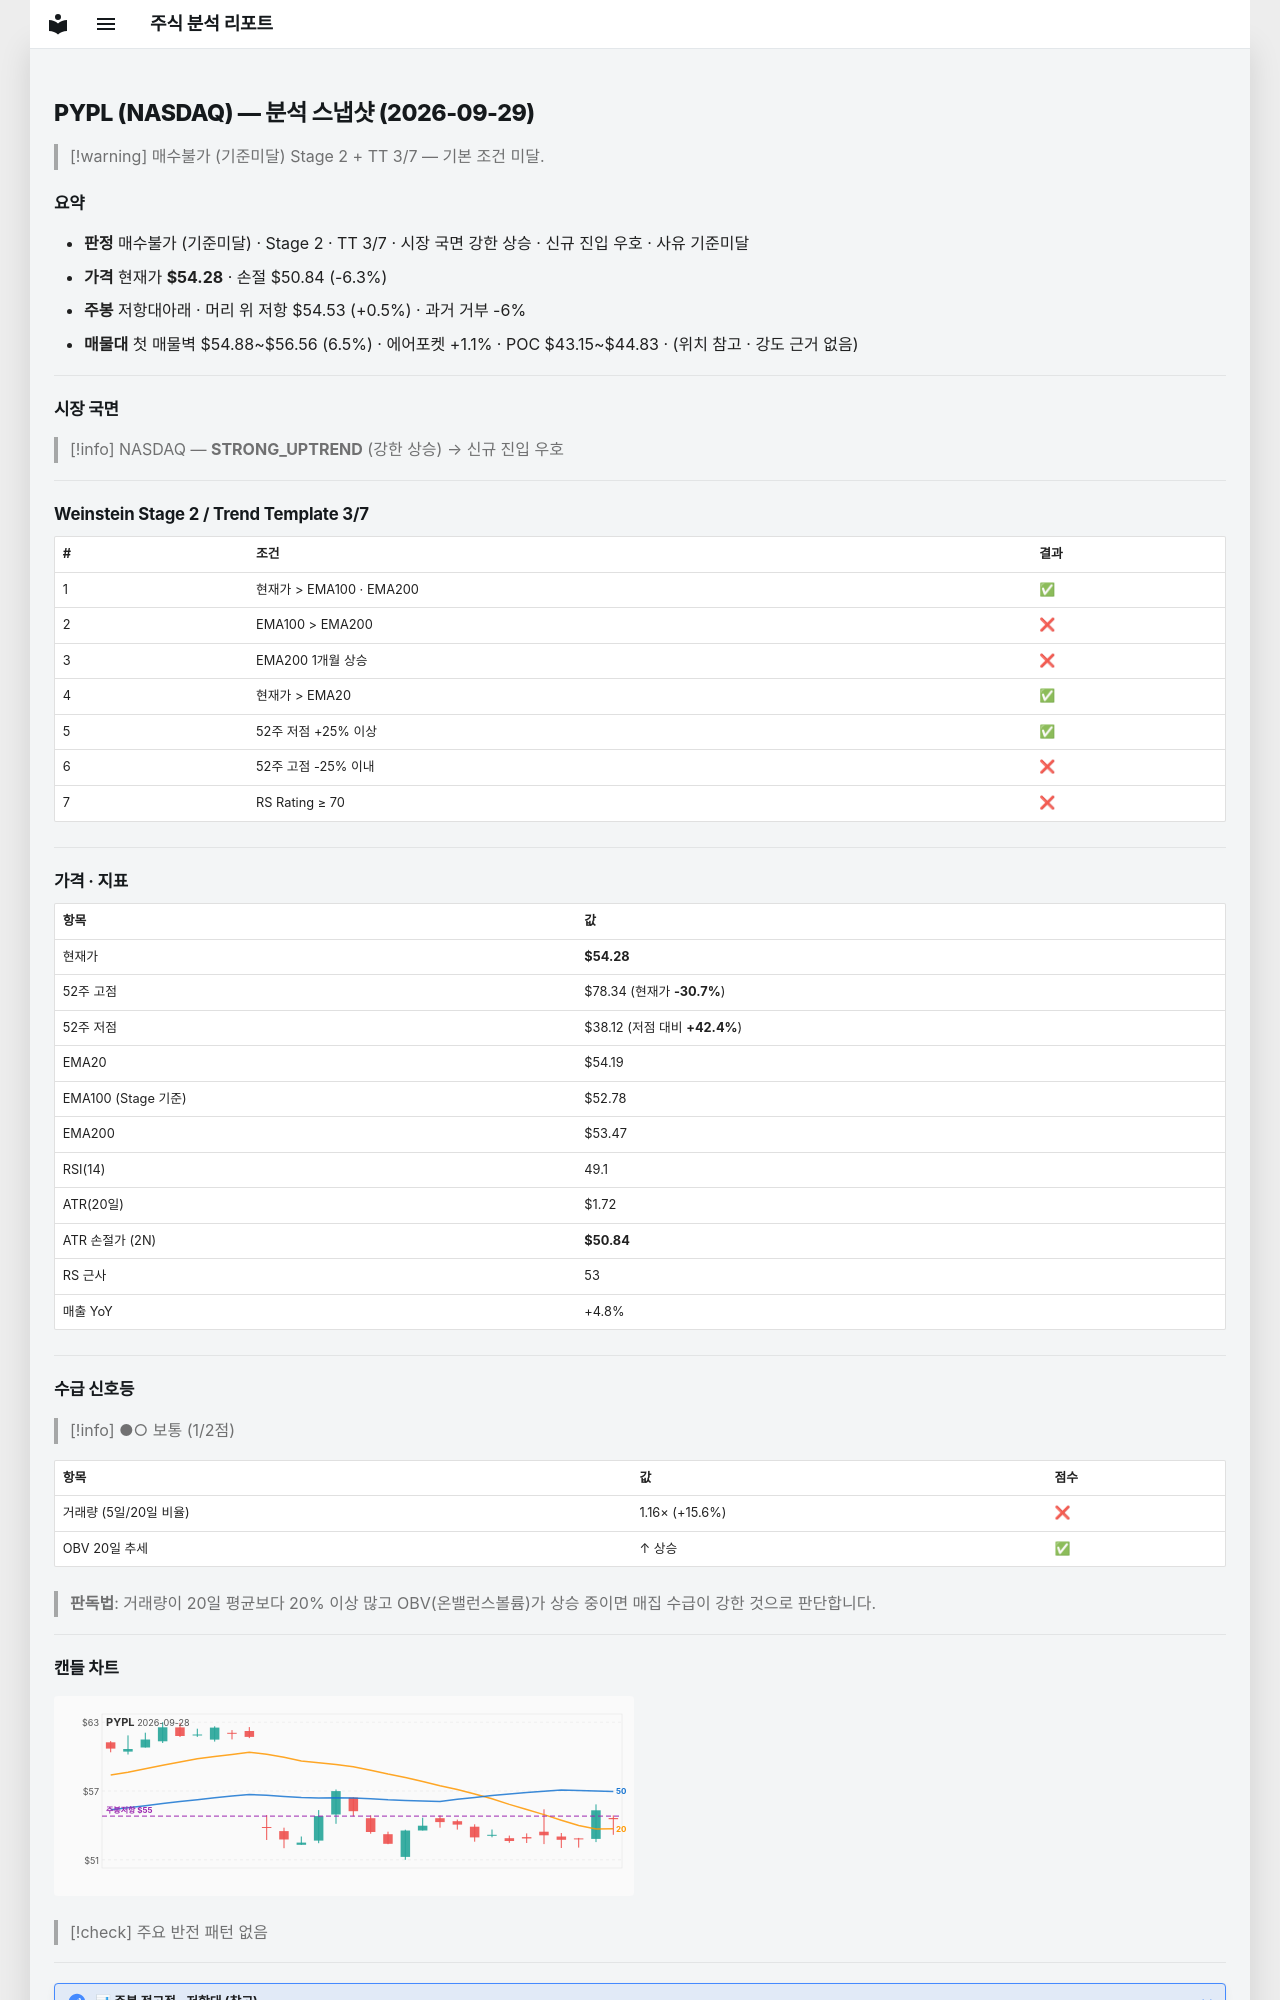

repository: soloandco/stock-reports · page: snapshots/PYPL-2026-09-29/index.html · generator: mkdocs

---
type: analysis-snapshot
title: PYPL 분석 스냅샷
ticker: PYPL
market: NASDAQ
created: 2026-09-29
updated: 2026-09-29
bar-date: 2026-09-28
verdict: 매수불가
verdict-reason: 기준미달
real-rr: 0.07
sma50-gap-pct: 0.2
weekly-position: 저항대아래
weekly-overhead-price: 54.53
weekly-overhead-pct: 0.5
stage: 2
trend-template-score: 3
tt-max: 7
ma-set: ema-20-100-200
price: 54.279998779296875
stop-price: 50.84003503311838
market-regime: STRONG_UPTREND
supply-demand-score: 1/2
supply-demand-label: 보통
status: tracking
tags:
  - stock-agent
  - watchlist
  - PYPL
  - analysis
related:
  - "[[analysis-template]]"
---

# PYPL (NASDAQ) — 분석 스냅샷 (2026-09-29)

> [!warning] 매수불가 (기준미달)
> Stage 2 + TT 3/7 — 기본 조건 미달.

## 요약

- **판정** 매수불가 (기준미달) · Stage 2 · TT 3/7 · 시장 국면 강한 상승 · 신규 진입 우호 · 사유 기준미달
- **가격** 현재가 **$54.28** · 손절 $50.84 (-6.3%)
- **주봉** 저항대아래 · 머리 위 저항 $54.53 (+0.5%) · 과거 거부 -6%
- **매물대** 첫 매물벽 $54.88~$56.56 (6.5%) · 에어포켓 +1.1% · POC $43.15~$44.83 · (위치 참고 · 강도 근거 없음)

---

## 시장 국면

> [!info] NASDAQ — **STRONG_UPTREND** (강한 상승) → 신규 진입 우호

---

## Weinstein Stage 2 / Trend Template 3/7

| # | 조건 | 결과 |
|---|------|------|
| 1 | 현재가 > EMA100 · EMA200 | ✅ |
| 2 | EMA100 > EMA200 | ❌ |
| 3 | EMA200 1개월 상승 | ❌ |
| 4 | 현재가 > EMA20 | ✅ |
| 5 | 52주 저점 +25% 이상 | ✅ |
| 6 | 52주 고점 -25% 이내 | ❌ |
| 7 | RS Rating ≥ 70 | ❌ |

---

## 가격 · 지표

| 항목 | 값 |
|------|---|
| 현재가 | **$54.28** |
| 52주 고점 | $78.34 (현재가 **-30.7%**) |
| 52주 저점 | $38.12 (저점 대비 **+42.4%**) |
| EMA20 | $54.19 |
| EMA100 (Stage 기준) | $52.78 |
| EMA200 | $53.47 |
| RSI(14) | 49.1 |
| ATR(20일) | $1.72 |
| ATR 손절가 (2N) | **$50.84** |
| RS 근사 | 53 |
| 매출 YoY | +4.8% |

---
## 수급 신호등

> [!info] ●○ 보통 (1/2점)

| 항목 | 값 | 점수 |
|------|------|------|
| 거래량 (5일/20일 비율) | 1.16× (+15.6%) | ❌ |
| OBV 20일 추세 | ↑ 상승 | ✅ |

> **판독법**: 거래량이 20일 평균보다 20% 이상 많고 OBV(온밸런스볼륨)가 상승 중이면 매집 수급이 강한 것으로 판단합니다.

---
